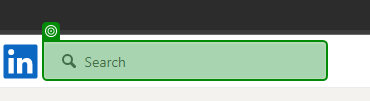
Task: LinkedIn Challenge
Workflow: InitAllApplications

Step 1 [try]: check the text box in window '(1) Feed | LinkedIn' (msedge.exe)
